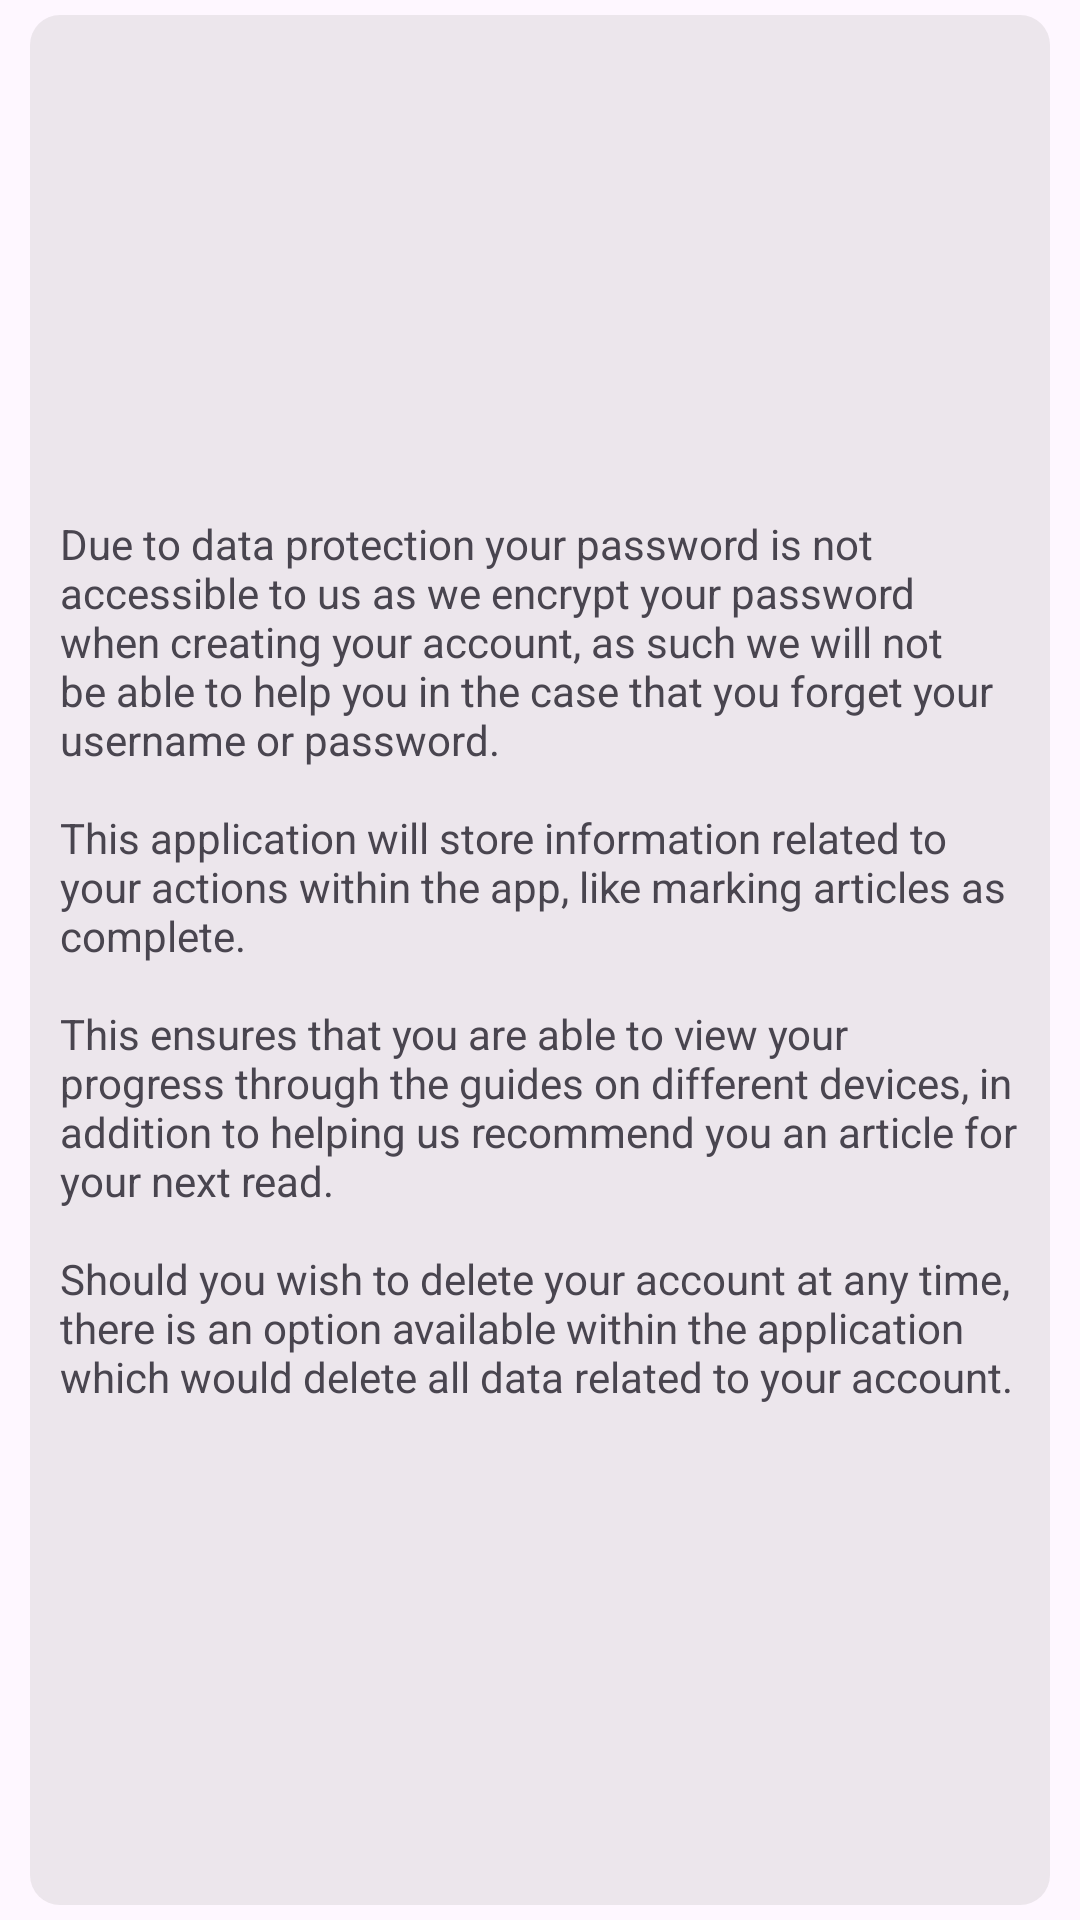

Layout XML and referenced resources for this Android screen:
<!-- AndroidManifest.xml: application theme Theme.LearnDigitalSkills -->
<!-- res/layout/terms_and_conditions_dialog.xml -->
<?xml version="1.0" encoding="utf-8"?>
<androidx.constraintlayout.widget.ConstraintLayout xmlns:android="http://schemas.android.com/apk/res/android"
    xmlns:app="http://schemas.android.com/apk/res-auto"
    xmlns:tools="http://schemas.android.com/tools"
    android:layout_width="match_parent"
    android:layout_height="wrap_content">

    <androidx.constraintlayout.widget.ConstraintLayout
        android:layout_width="match_parent"
        android:layout_height="match_parent"
        android:layout_marginStart="10dp"
        android:layout_marginTop="5dp"
        android:layout_marginEnd="10dp"
        android:layout_marginBottom="5dp"
        android:background="@drawable/grey_container"
        app:layout_constraintBottom_toBottomOf="parent"
        app:layout_constraintEnd_toEndOf="parent"
        app:layout_constraintStart_toStartOf="parent"
        app:layout_constraintTop_toTopOf="parent">

        <TextView
            android:id="@+id/terms_and_conditions_description"
            android:layout_width="match_parent"
            android:layout_height="wrap_content"
            android:layout_marginStart="10dp"
            android:layout_marginTop="5dp"
            android:layout_marginEnd="10dp"
            android:layout_marginBottom="5dp"
            android:text="@string/terms_and_conditions_description"
            app:layout_constraintBottom_toBottomOf="parent"
            app:layout_constraintEnd_toEndOf="parent"
            app:layout_constraintStart_toStartOf="parent"
            app:layout_constraintTop_toTopOf="parent" />
    </androidx.constraintlayout.widget.ConstraintLayout>

</androidx.constraintlayout.widget.ConstraintLayout>
<!-- resources referenced by this layout -->
<resources>
  <!-- drawable grey_container (drawable) -->
  <?xml version="1.0" encoding="utf-8"?>
  <selector xmlns:android="http://schemas.android.com/apk/res/android">
      <item>
          <shape android:shape="rectangle">
              <solid android:color="#38ABA8A8"/>
              <corners android:radius="10dp"/>
          </shape>
      </item>
  </selector>
  <string name="terms_and_conditions_description">
          Due to data protection your password is not accessible to us as we encrypt your password
          when creating your account, as such we will not be able to help you in the case that you
          forget your username or password.
          \n\nThis application will store information related
          to your actions within the app, like marking articles as complete.
          \n\nThis ensures that you are able to view your progress through the guides on different
          devices, in addition to helping us recommend you an article for your next read.
          \n\nShould you wish to delete your account at any time, there is an option available within
          the application which would delete all data related to your account.
      </string>
  <style name="Theme.LearnDigitalSkills" parent="Base.Theme.LearnDigitalSkills">
          <item name="android:statusBarColor">@color/black</item>
      </style>
  <style name="Base.Theme.LearnDigitalSkills" parent="Theme.Material3.DayNight.NoActionBar">
          
          
          <item name="colorPrimary">@color/black</item>
  
          <item name="actionBarSize">50dp</item>
      </style>
  <color name="black">#FF000000</color>
</resources>
